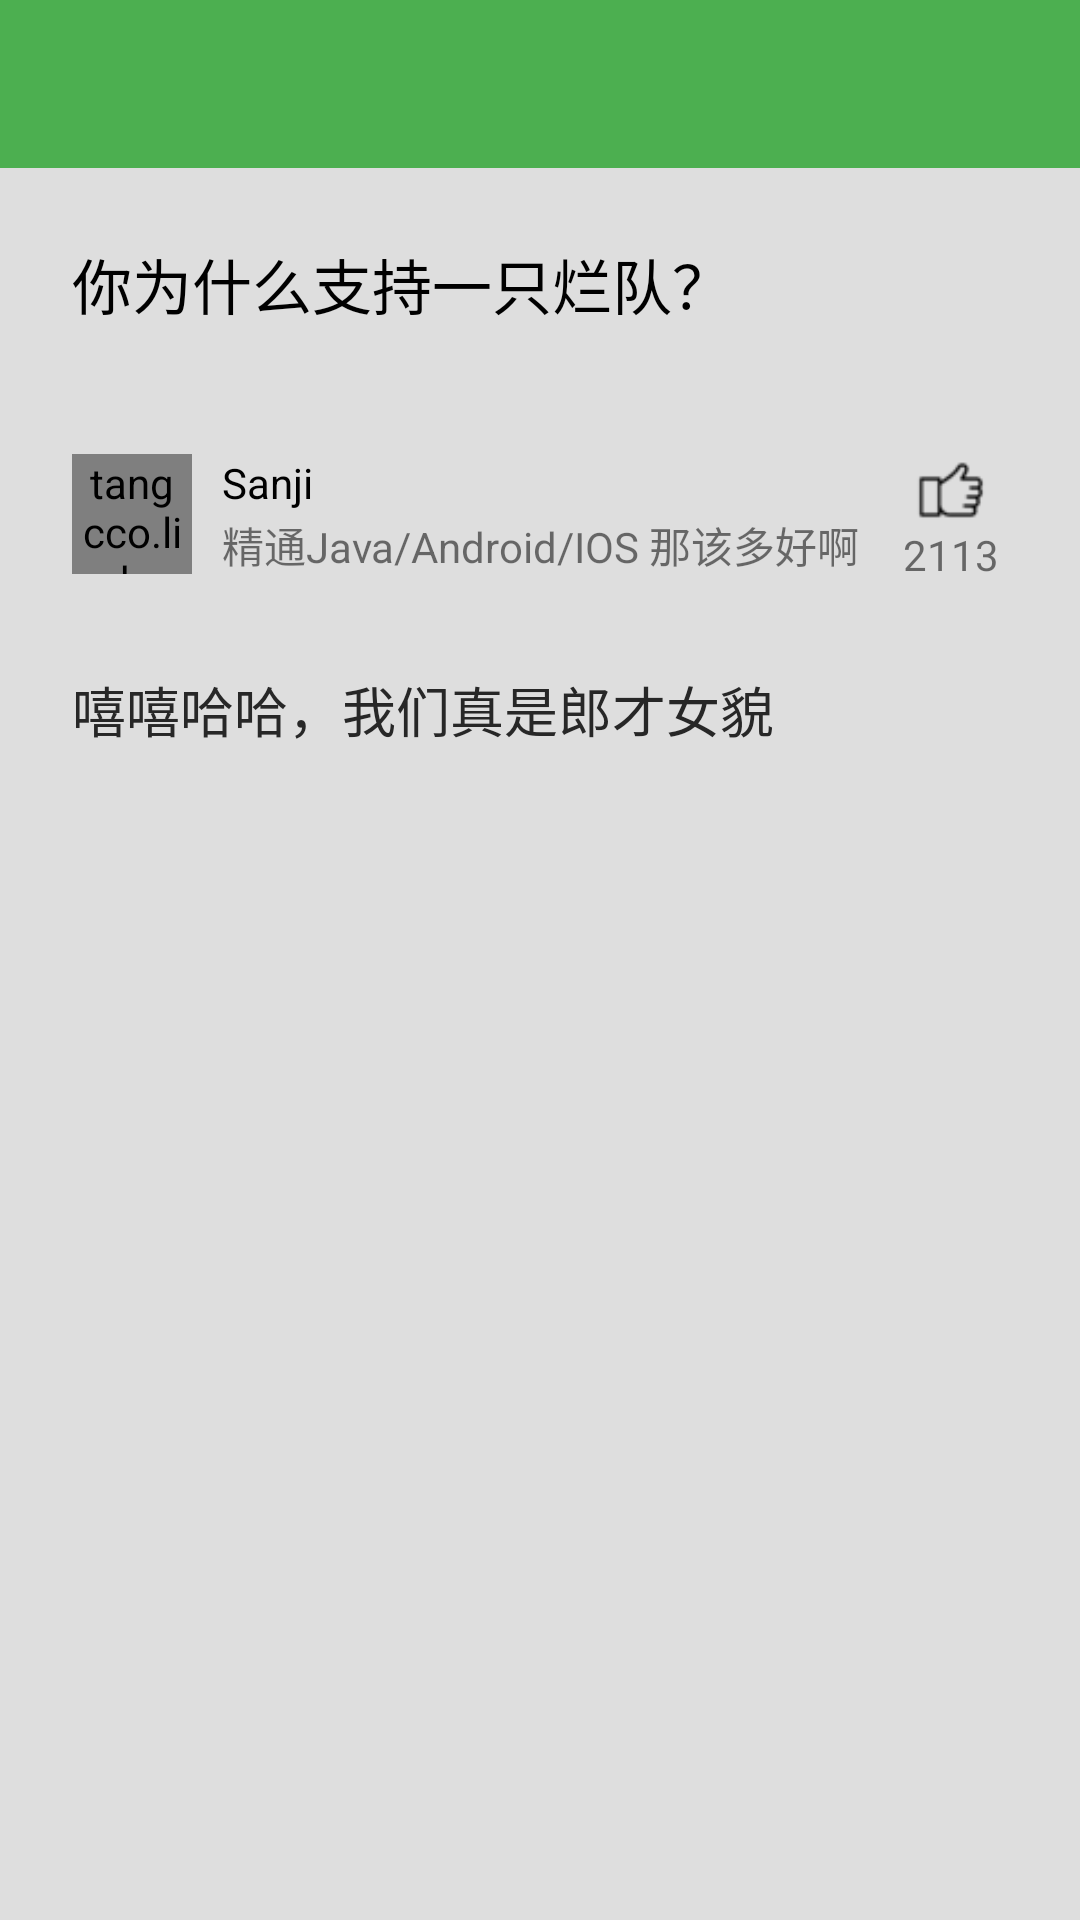

The Android layout XML behind this screen, and the referenced resources:
<!-- AndroidManifest.xml: application theme AppTheme -->
<!-- res/layout/activity_content.xml -->
<LinearLayout xmlns:android="http://schemas.android.com/apk/res/android"
    xmlns:tools="http://schemas.android.com/tools"
    android:layout_width="match_parent"
    android:layout_height="match_parent"
    android:background="#DEDEDE"
    android:orientation="vertical"
    tools:context=".MainActivity">

    
    <include layout="@layout/custom_toolbar_content" />

    <ScrollView
        android:id="@+id/myScrollView"
        android:layout_width="match_parent"
        android:layout_height="wrap_content">

        <LinearLayout
            android:layout_width="match_parent"
            android:layout_height="match_parent"
            android:orientation="vertical"
            android:padding="8dp">

            <TextView
                android:id="@+id/tv_content_title"
                android:layout_width="match_parent"
                android:layout_height="wrap_content"
                android:layout_marginBottom="10dp"
                android:background="@drawable/card_light"
                android:padding="16dp"
                android:text="你为什么支持一只烂队？"
                android:textColor="@color/colorBlack"
                android:textSize="20dp" />


            <LinearLayout
                android:layout_width="match_parent"
                android:layout_height="wrap_content"
                android:background="@drawable/card_light"
                android:paddingBottom="16dp"
                android:paddingLeft="16dp"
                android:paddingRight="8dp"
                android:paddingTop="16dp">

                <tangcco.liuchao.com.toolbardrawerlayout.view.CircleImageView
                    android:id="@+id/item_image"
                    android:layout_width="40dp"
                    android:layout_height="40dp"
                    android:layout_gravity="center_horizontal"
                    android:src="@drawable/img_user_head" />

                <LinearLayout
                    android:layout_width="0dp"
                    android:layout_height="match_parent"
                    android:layout_marginLeft="10dp"
                    android:layout_weight="8"
                    android:orientation="vertical">

                    <TextView
                        android:layout_width="wrap_content"
                        android:layout_height="0dp"
                        android:layout_weight="1"
                        android:text="Sanji"
                        android:textColor="@color/colorBlack" />

                    <TextView
                        android:id="@+id/textView"
                        android:layout_width="wrap_content"
                        android:layout_height="0dp"
                        android:layout_weight="1"
                        android:maxLines="1"
                        android:text="精通Java/Android/IOS 那该多好啊" />
                </LinearLayout>

                <LinearLayout
                    android:layout_width="0dp"
                    android:layout_height="match_parent"
                    android:layout_weight="2"
                    android:gravity="center"
                    android:orientation="vertical">

                    <ImageView
                        android:id="@+id/iv_content_count"
                        android:layout_width="24dp"
                        android:layout_height="24dp"
                        android:src="@drawable/yizan" />

                    <TextView
                        android:id="@+id/tv_content_count"
                        android:layout_width="wrap_content"
                        android:layout_height="wrap_content"
                        android:text="2113" />
                </LinearLayout>

            </LinearLayout>


            <LinearLayout
                android:layout_width="match_parent"
                android:layout_height="wrap_content"
                android:background="@drawable/card_light"
                android:padding="16dp">

                <TextView
                    android:id="@+id/tv_content_content"
                    android:layout_width="match_parent"
                    android:layout_height="wrap_content"
                    android:text="嘻嘻哈哈，我们真是郎才女貌"
                    android:textColor="#272727"
                    android:textSize="18dp" />
            </LinearLayout>

        </LinearLayout>
    </ScrollView>

</LinearLayout>
<!-- res/layout/custom_toolbar_content.xml (included above) -->
<?xml version="1.0" encoding="utf-8"?>
<android.support.v7.widget.Toolbar xmlns:android="http://schemas.android.com/apk/res/android"
    android:id="@+id/toolbarBack"
    android:layout_width="match_parent"
    android:layout_height="wrap_content"
    android:background="@color/colorPrimary"
    android:theme="@style/ThemeOverlay.AppCompat.Dark.ActionBar" />
<!-- resources referenced by this layout -->
<resources>
  <color name="colorBlack">#000000</color>
  <color name="colorPrimary">#4CAF50</color>
  <!-- drawable img_user_head: jpg bitmap (drawable-hdpi, 37083 bytes) -->
  <!-- drawable yizan: png bitmap (drawable-hdpi, 1154 bytes) -->
  <style name="AppTheme" parent="Theme.AppCompat.Light.NoActionBar">
          
          
          <item name="colorPrimary">@color/colorPrimary</item>
          
          <item name="colorPrimaryDark">@color/colorPrimaryDark</item>
          <item name="colorAccent">@color/colorAccent</item>
          
          
          
          <item name="actionOverflowMenuStyle">@style/OverflowMenuStyle</item>
      </style>
  <color name="colorPrimaryDark">#388E3C</color>
  <color name="colorAccent">#8BC34A</color>
  <style name="OverflowMenuStyle" parent="@style/Widget.AppCompat.PopupMenu.Overflow">
          
          <item name="overlapAnchor">false</item>
          
          <item name="android:popupBackground">@color/colorPrimary</item>
          
          <item name="android:dropDownVerticalOffset">4dp</item>
          
          <item name="android:dropDownHorizontalOffset">0dp</item>
      </style>
</resources>
